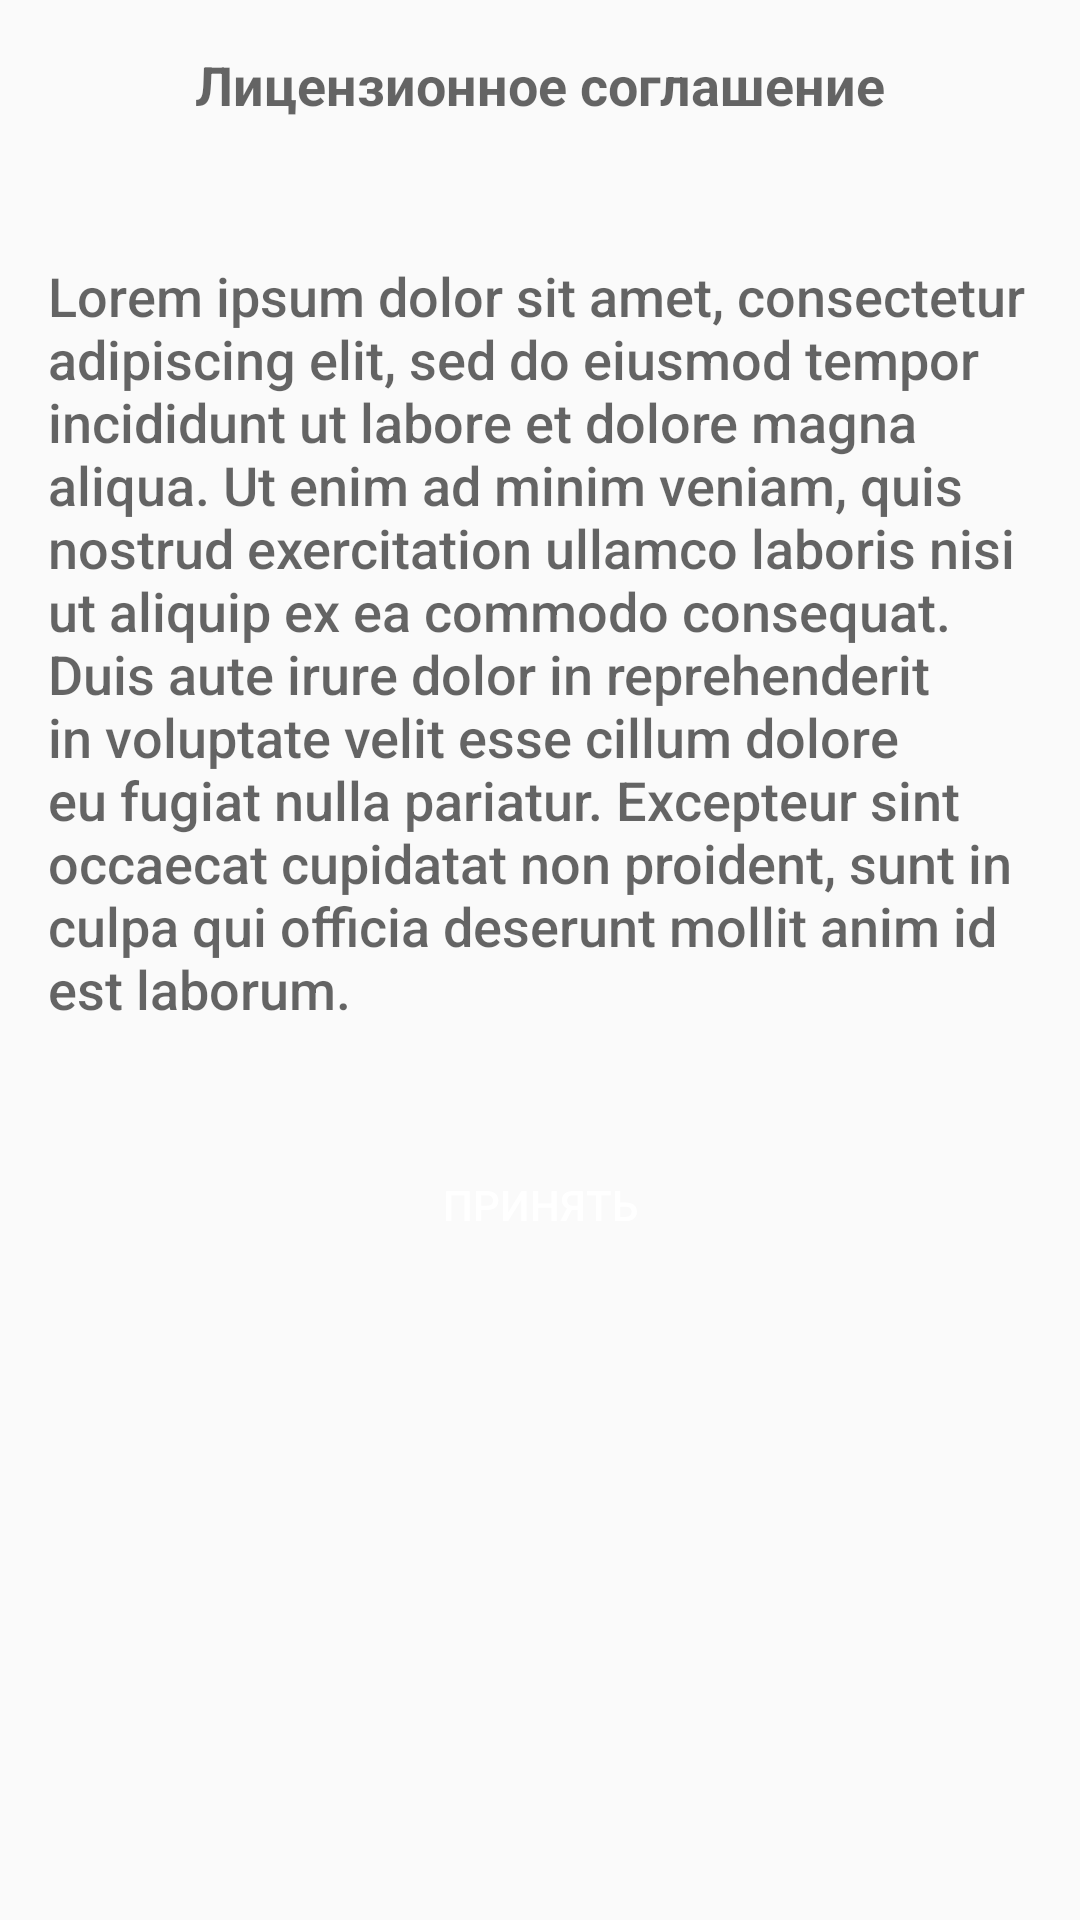

Reconstruct the res/layout file that produces this screen, plus the resources it refers to.
<!-- AndroidManifest.xml: application theme AppTheme -->
<!-- res/layout/content_license.xml -->
<?xml version="1.0" encoding="utf-8"?>
<RelativeLayout xmlns:android="http://schemas.android.com/apk/res/android"
    xmlns:app="http://schemas.android.com/apk/res-auto"
    xmlns:tools="http://schemas.android.com/tools"
    android:id="@+id/content_license"
    android:layout_width="match_parent"
    android:layout_height="match_parent"
    android:paddingBottom="@dimen/activity_vertical_margin"
    android:paddingLeft="@dimen/activity_horizontal_margin"
    android:paddingRight="@dimen/activity_horizontal_margin"
    android:paddingTop="@dimen/activity_vertical_margin"
    app:layout_behavior="@string/appbar_scrolling_view_behavior"
    tools:context="com.artioml.practice.LicenseActivity"
    tools:showIn="@layout/activity_license">

    <LinearLayout
        android:orientation="vertical"
        android:layout_width="match_parent"
        android:layout_height="match_parent">

        <TextView
            android:text="@string/license_title"
            android:layout_width="wrap_content"
            android:layout_height="wrap_content"
            android:id="@+id/textView9"
            android:layout_alignParentTop="true"
            android:layout_alignParentLeft="true"
            android:layout_alignParentStart="true"
            android:layout_gravity="center_horizontal"
            android:textAppearance="@style/TextAppearance.AppCompat.Medium"
            android:textStyle="normal|bold" />

        <View
            android:id="@+id/lineView"
            android:layout_width="match_parent"
            android:layout_height="20dp"
            android:layout_marginTop="@dimen/normal_margin"
            android:layout_marginBottom="10dp" />

        <TextView
            android:text="@string/license_agreement"
            android:layout_width="wrap_content"
            android:layout_height="wrap_content"
            android:id="@+id/textView10"
            android:textAppearance="@android:style/TextAppearance.DeviceDefault.Medium" />

        <Button
            android:text="@string/accept"
            android:layout_width="150dp"
            android:layout_height="@dimen/button_height"
            android:id="@+id/acceptButton"
            android:layout_marginTop="40dp"
            android:layout_gravity="center_horizontal"
            android:gravity="center"
            android:background="@drawable/button_background_red"
            android:textColor="@android:color/white"/>

    </LinearLayout>
</RelativeLayout>
<!-- resources referenced by this layout -->
<resources>
  <dimen name="activity_horizontal_margin">@dimen/normal_margin</dimen>
  <dimen name="activity_vertical_margin">@dimen/normal_margin</dimen>
  <dimen name="button_height">40dp</dimen>
  <dimen name="normal_margin">16dp</dimen>
  <string name="accept">Принять</string>
  <string name="license_agreement">Lorem ipsum dolor sit amet, consectetur adipiscing elit, sed do eiusmod tempor incididunt ut labore et dolore magna aliqua. Ut enim ad minim veniam, quis nostrud exercitation ullamco laboris nisi ut aliquip ex ea commodo consequat. Duis aute irure dolor in reprehenderit in voluptate velit esse cillum dolore eu fugiat nulla pariatur. Excepteur sint occaecat cupidatat non proident, sunt in culpa qui officia deserunt mollit anim id est laborum.</string>
  <string name="license_title">Лицензионное соглашение</string>
  <style name="AppTheme" parent="Theme.AppCompat.Light.DarkActionBar">
          
          <item name="colorPrimary">@color/colorPrimary</item>
          <item name="colorPrimaryDark">@color/colorPrimaryDark</item>
          <item name="colorAccent">@color/colorAccent</item>
      </style>
  <!-- not gathered from this repository: default colours our renderer supplied (Android Studio template values) -->
  <color name="colorPrimary">#FF6200EE</color>
  <color name="colorPrimaryDark">#FF3700B3</color>
  <color name="colorAccent">#FF03DAC5</color>
</resources>
